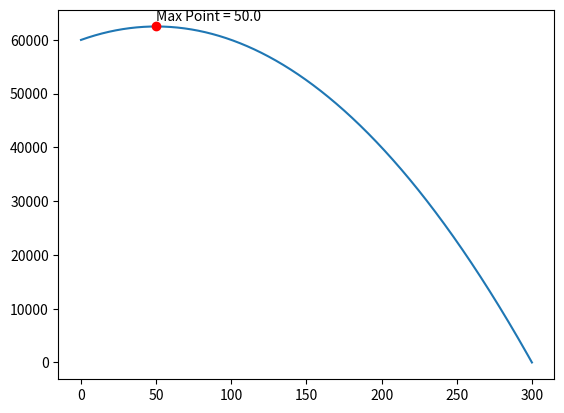

The script that saved this image:
#Find The Optimal Point

from textwrap import indent
import numpy as np
import matplotlib.pyplot as plt
from numpy.core.defchararray import index

x = np.linspace(0,300,3000)
y =-x**2+100*x+60000
plt.plot(x,y) 

ymax = np.max(y)
index = np.argmax (y)

plt.plot(x[index],ymax, 'or')

xmax = np.round (x[index],0)
s = 'Max Point = '+str (xmax)
plt.text (x[index],ymax+1000, s)
plt.show ()

#print (xmax)
